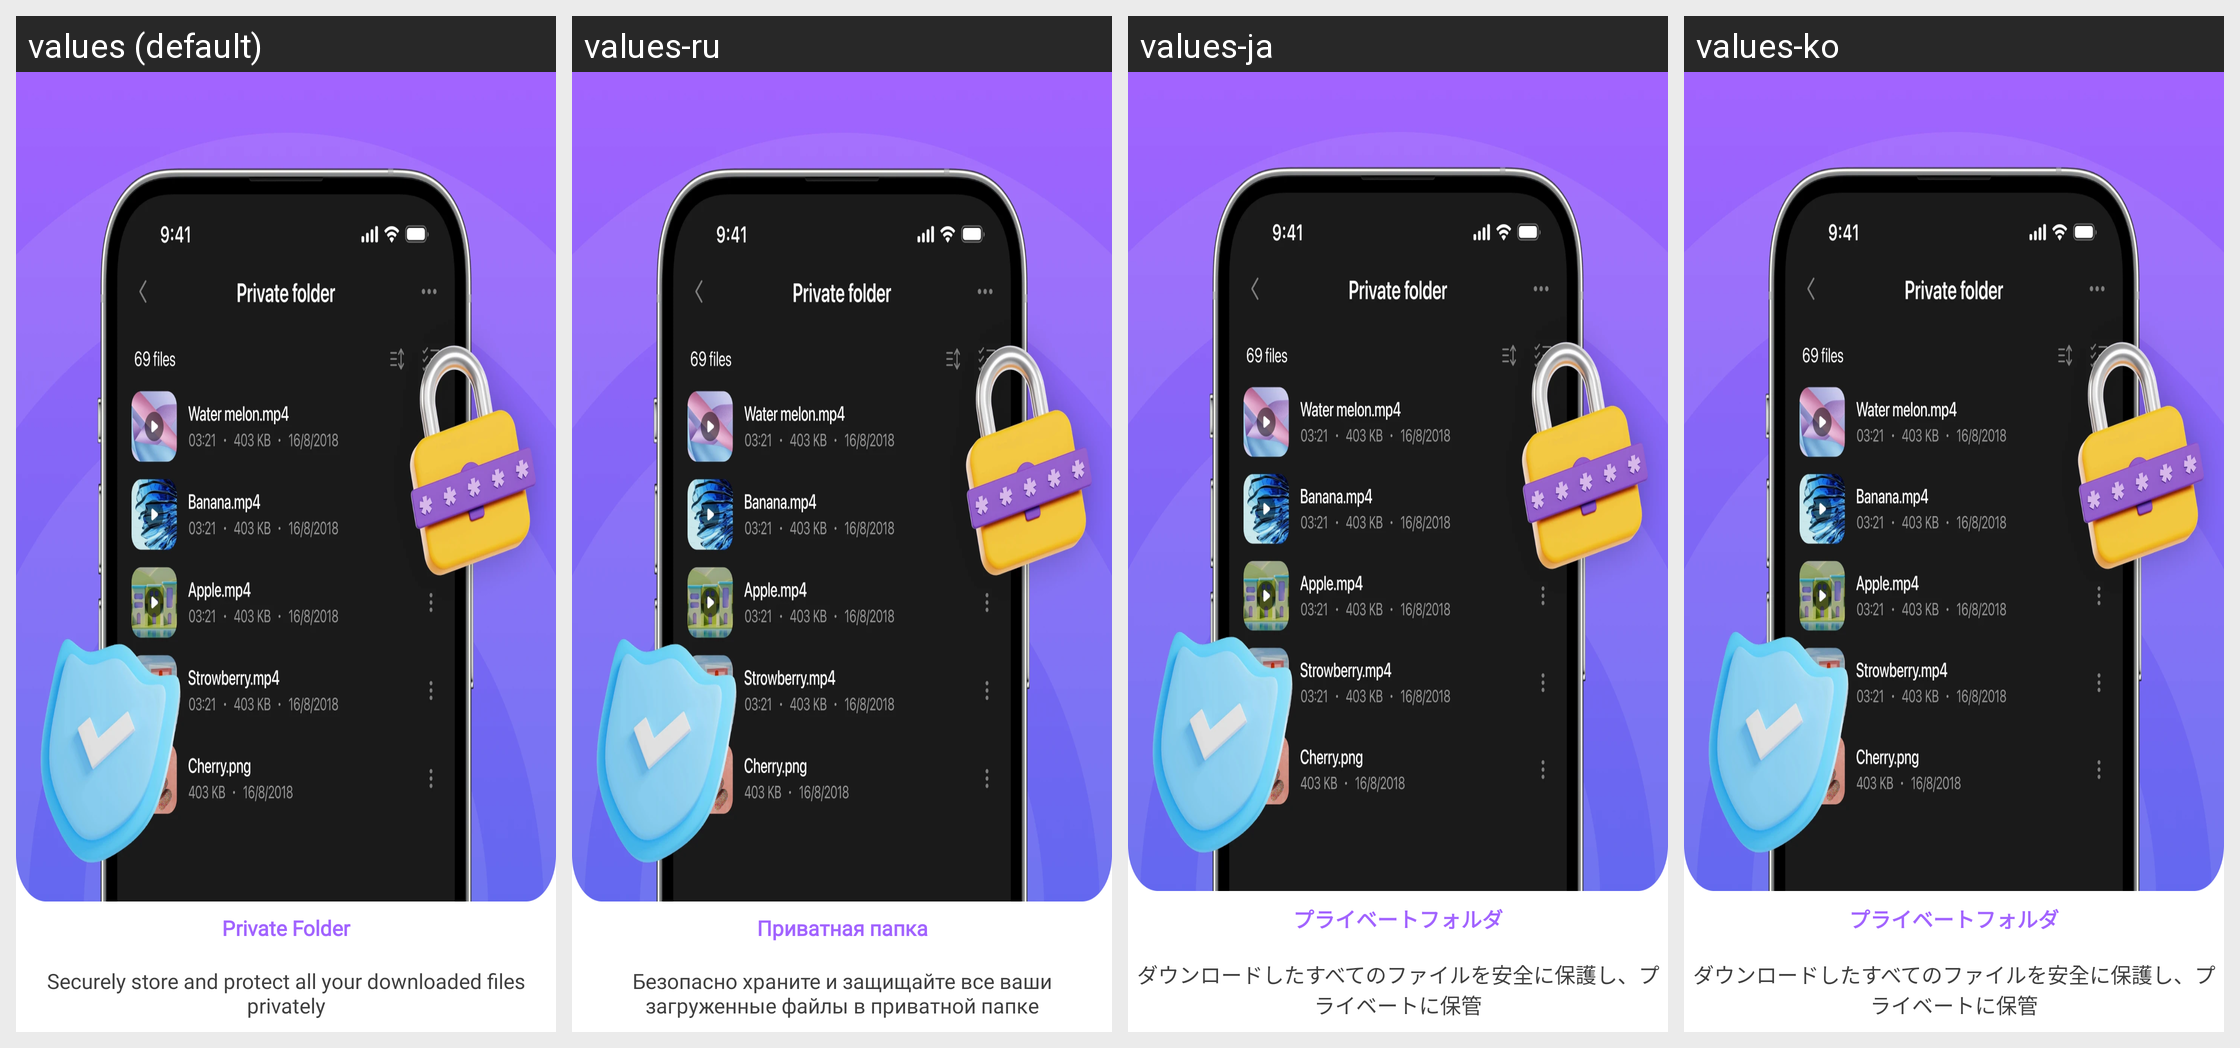

This grid shows one Android layout under several languages. Give, for every string resource on the screen, its name, the default text and each shown locale's text.
Android screen res/layout/layout_intro3.xml rendered under 4 locales, left to right: values (default), values-ru, values-ja, values-ko. Device: Nexus 5 (rendered at 1080×1920; each locale shown at half size, 540×960, under a caption strip naming it); theme Theme.Main.
Other locales in the repository, not shown: values-ar, values-bn, values-de, values-es, values-fr, values-hi, values-in, values-pt, values-pt-rBR, values-tr, values-zh, values-zh-rTW.
Strings drawn on this screen, with the default value and each locale's value (text and hints the layout hard-codes, and strings that could not be matched under every locale, appear in the picture but are not listed):

string_title_intro_3
  values: Private Folder
  values-ru: Приватная папка
  values-ja: プライベートフォルダ
  values-ko: プライベートフォルダ

string_des_intro_3
  values: Securely store and protect all your downloaded files privately
  values-ru: Безопасно храните и защищайте все ваши загруженные файлы в приватной папке
  values-ja: ダウンロードしたすべてのファイルを安全に保護し、プライベートに保管
  values-ko: ダウンロードしたすべてのファイルを安全に保護し、プライベートに保管
